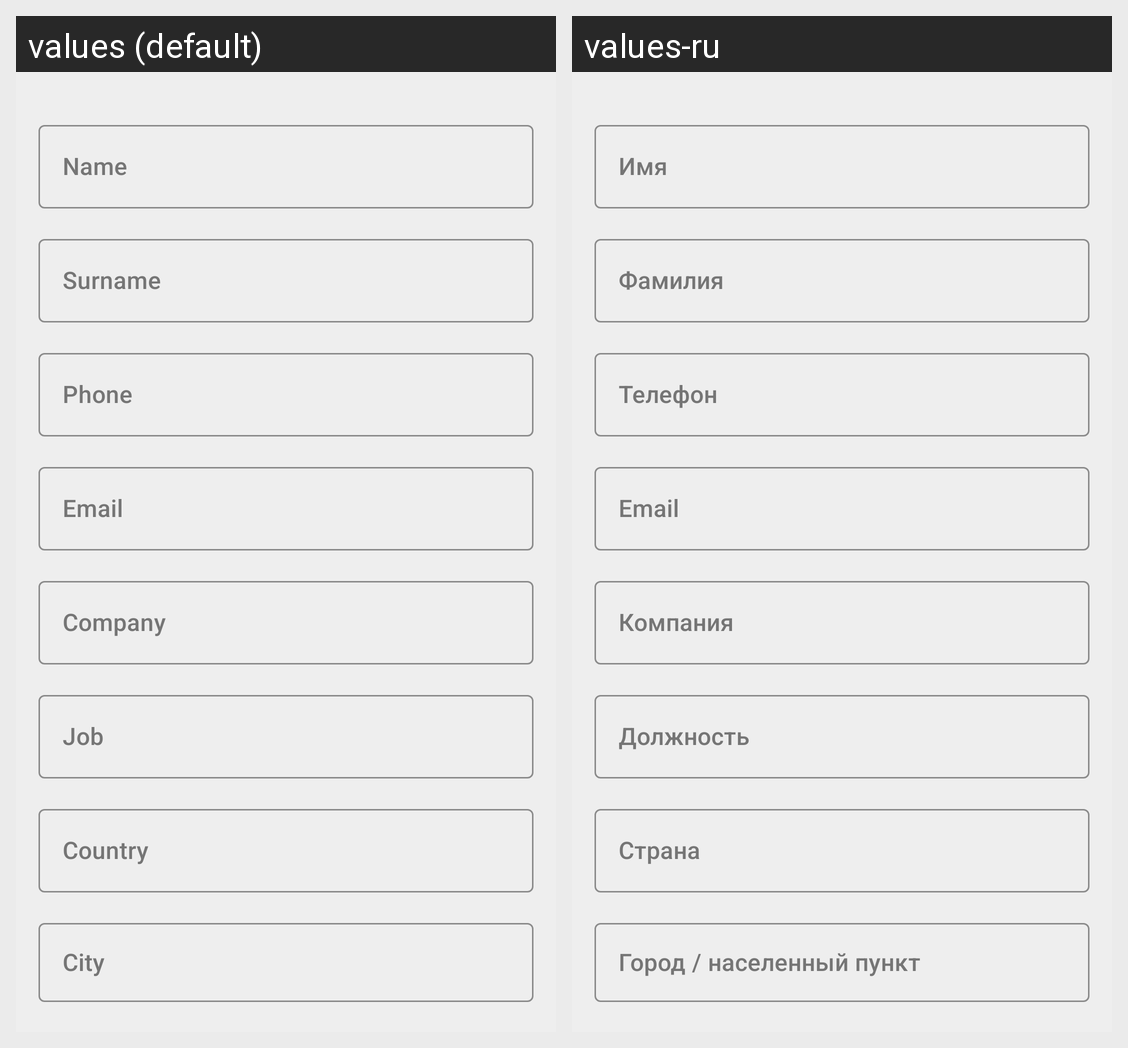

For this localized Android screen grid, give each drawn string resource with its value in every locale shown.
Android screen res/layout/input_vcard.xml rendered under 2 locales, left to right: values (default), values-ru. Device: Nexus 5 (rendered at 1080×1920; each locale shown at half size, 540×960, under a caption strip naming it); theme AppTheme.
Strings drawn on this screen, with the default value and each locale's value (text and hints the layout hard-codes, and strings that could not be matched under every locale, appear in the picture but are not listed):

name
  values: Name
  values-ru: Имя

surname
  values: Surname
  values-ru: Фамилия

phone
  values: Phone
  values-ru: Телефон

email
  values: Email
  values-ru: Email  [not translated; the default value is used]

company
  values: Company
  values-ru: Компания

job
  values: Job
  values-ru: Должность

country
  values: Country
  values-ru: Страна

city
  values: City
  values-ru: Город / населенный пункт
